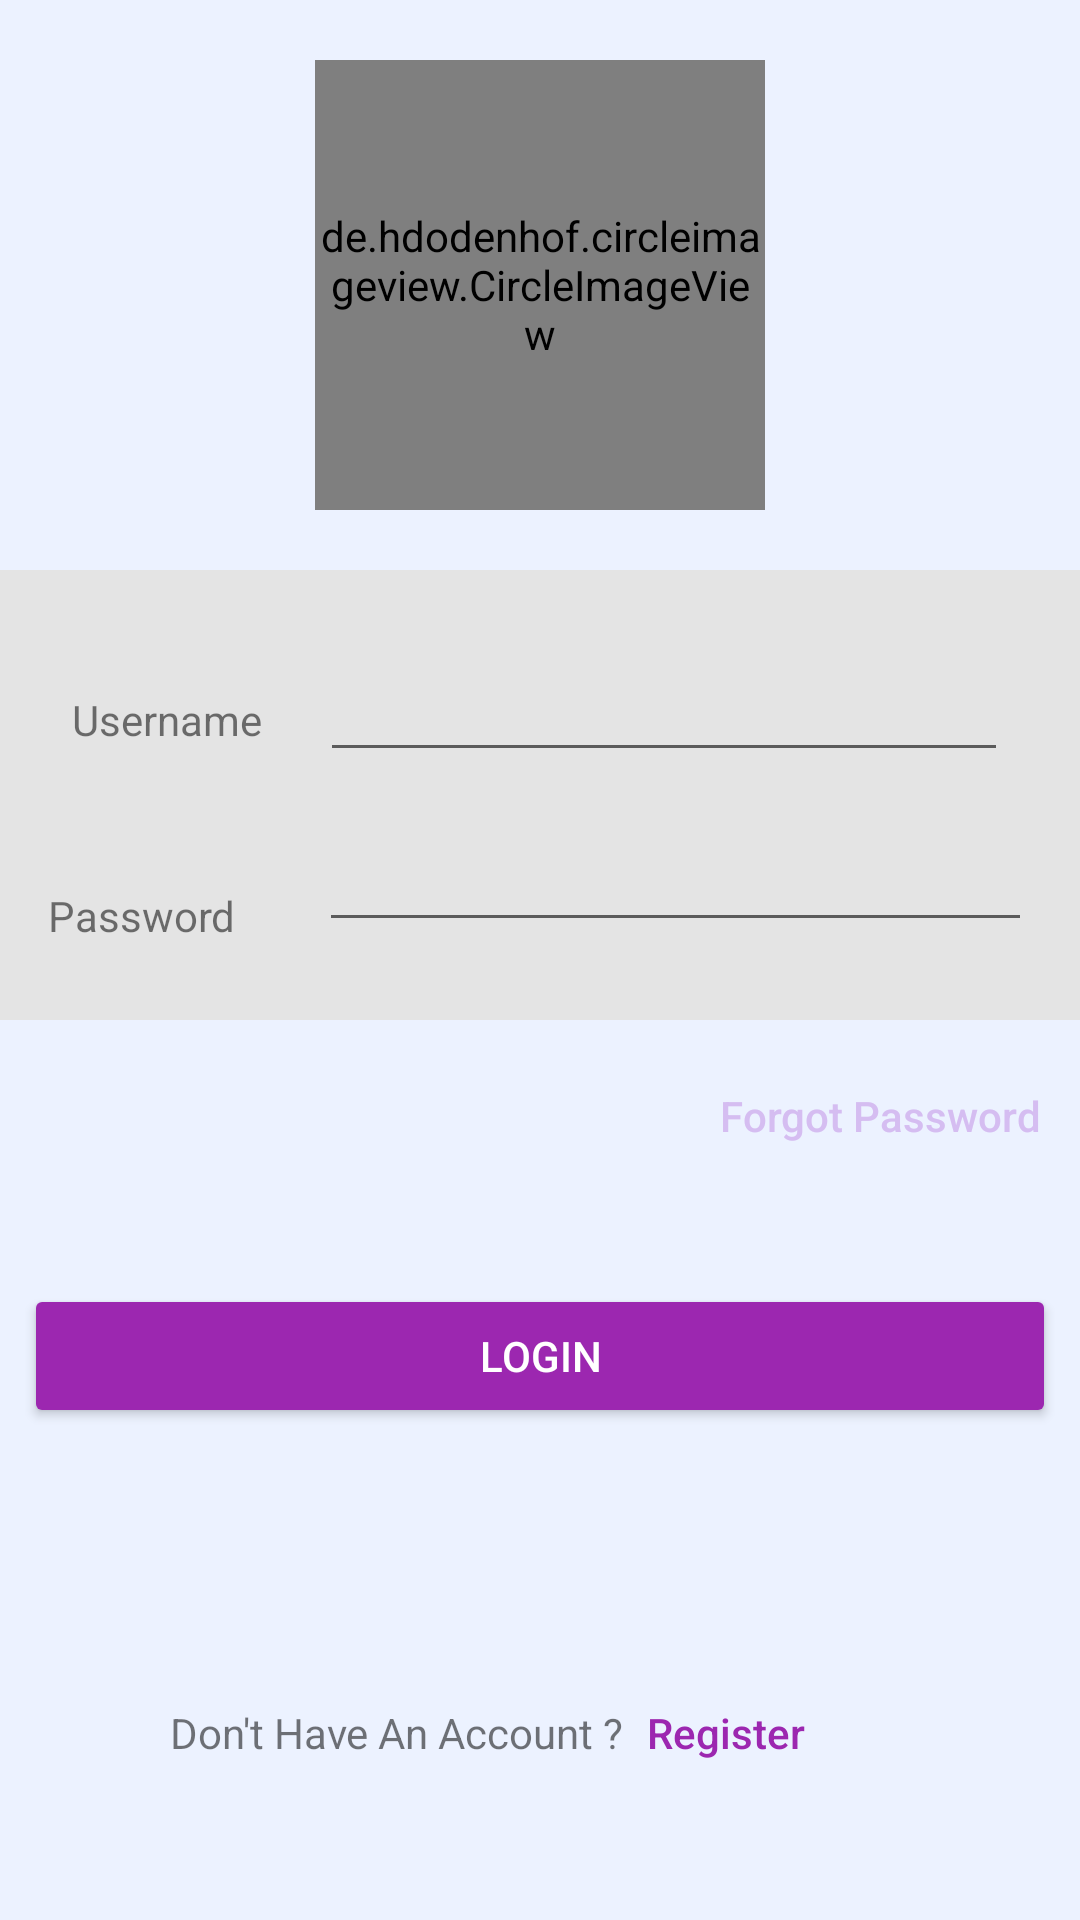

Layout XML and referenced resources for this Android screen:
<!-- AndroidManifest.xml: application theme Theme.example -->
<!-- res/layout/activity_login.xml -->
<?xml version="1.0" encoding="utf-8"?>
<androidx.constraintlayout.widget.ConstraintLayout xmlns:android="http://schemas.android.com/apk/res/android"
    xmlns:app="http://schemas.android.com/apk/res-auto"
    xmlns:tools="http://schemas.android.com/tools"
    android:id="@+id/constrain"
    android:layout_width="match_parent"
    android:layout_height="match_parent"
    android:background="@color/white"
    android:backgroundTint="#ECF2FF"
    tools:context=".ActivityLogin">

    <LinearLayout
        android:id="@+id/linearLayout4"
        android:layout_width="match_parent"
        android:layout_height="wrap_content"
        android:gravity="center"
        android:orientation="vertical"
        app:layout_constraintEnd_toEndOf="parent"
        app:layout_constraintStart_toStartOf="parent"
        app:layout_constraintTop_toTopOf="parent">

        <de.hdodenhof.circleimageview.CircleImageView
            android:id="@+id/circleImageView"
            android:layout_width="150dp"
            android:layout_height="150dp"
            android:layout_margin="20dp"
            android:src="@drawable/fotoo" />
    </LinearLayout>

    <Button
        android:id="@+id/btForgot"
        android:layout_width="wrap_content"
        android:layout_height="wrap_content"
        android:layout_marginTop="8dp"
        android:layout_marginEnd="8dp"
        android:background="@android:color/transparent"
        android:padding="5dp"
        android:text="Forgot Password"
        android:textAllCaps="false"
        android:textColor="#D5BDF1"
        app:layout_constraintEnd_toEndOf="parent"
        app:layout_constraintTop_toBottomOf="@+id/boxContent" />

    <Button
        android:id="@+id/btLogin"
        android:layout_width="0dp"
        android:layout_height="wrap_content"
        android:layout_marginStart="8dp"
        android:layout_marginTop="32dp"
        android:layout_marginEnd="8dp"
        android:backgroundTint="#9C27B0"
        android:text="Login"
        android:onClick="openInputActivity"
        android:textColor="@color/white"
        app:layout_constraintEnd_toEndOf="parent"
        app:layout_constraintStart_toStartOf="parent"
        app:layout_constraintTop_toBottomOf="@+id/btForgot" />

    <LinearLayout
        android:id="@+id/boxQuestion"
        android:layout_width="match_parent"
        android:layout_height="wrap_content"
        android:layout_marginBottom="24dp"
        android:orientation="horizontal"
        app:layout_constraintBottom_toBottomOf="parent"
        tools:layout_editor_absoluteX="-8dp">

        <TextView
            android:id="@+id/textView3"
            android:layout_width="wrap_content"
            android:layout_height="wrap_content"
            android:layout_weight="1"
            android:gravity="right"
            android:text="Don't Have An Account ?"


            />

        <Button
            android:id="@+id/edRegister"
            android:layout_width="wrap_content"
            android:layout_height="wrap_content"
            android:layout_marginLeft="8dp"
            android:layout_weight="1"
            android:background="@android:color/transparent"
            android:gravity="left"
            android:text="Register"
            android:textAllCaps="false"
            android:textColor="#9C27B0" />
    </LinearLayout>

    <LinearLayout
        android:id="@+id/boxContent"
        android:layout_width="match_parent"
        android:layout_height="150dp"
        android:background="#E4E4E4"
        android:orientation="vertical"
        app:layout_constraintEnd_toEndOf="parent"
        app:layout_constraintStart_toStartOf="parent"
        app:layout_constraintTop_toBottomOf="@+id/linearLayout4">

        <LinearLayout
            android:id="@+id/boxInputLink"
            android:layout_width="match_parent"
            android:layout_height="wrap_content"
            android:layout_marginStart="8dp"
            android:layout_marginLeft="8dp"
            android:layout_marginTop="18dp"
            android:layout_marginEnd="8dp"
            android:layout_marginRight="8dp"
            android:orientation="horizontal"
            android:padding="8dp">

            <TextView
                android:id="@+id/textView"
                android:layout_width="wrap_content"
                android:layout_height="wrap_content"
                android:layout_marginLeft="8dp"
                android:layout_weight="1"
                android:text="Username" />

            <EditText
                android:id="@+id/edUsername"
                android:layout_width="wrap_content"
                android:layout_height="wrap_content"
                android:layout_marginRight="8dp"
                android:layout_weight="1"
                android:ems="10"
                android:inputType="textPersonName" />
        </LinearLayout>

        <LinearLayout
            android:id="@+id/boxPassword"
            android:layout_width="match_parent"
            android:layout_height="wrap_content"
            android:layout_marginStart="8dp"
            android:layout_marginLeft="8dp"
            android:layout_marginTop="8dp"
            android:layout_marginEnd="8dp"
            android:layout_marginRight="8dp"
            android:layout_marginBottom="18dp"
            android:orientation="horizontal"
            android:padding="8dp">

            <TextView
                android:id="@+id/textView2"
                android:layout_width="wrap_content"
                android:layout_height="wrap_content"
                android:layout_weight="1"
                android:text="Password" />

            <EditText
                android:id="@+id/edPassword"
                android:layout_width="wrap_content"
                android:layout_height="wrap_content"
                android:layout_weight="1"
                android:ems="10"
                android:inputType="textPassword" />
        </LinearLayout>
    </LinearLayout>

</androidx.constraintlayout.widget.ConstraintLayout>
<!-- resources referenced by this layout -->
<resources>
  <style name="Theme.example" parent="Theme.MaterialComponents.DayNight.DarkActionBar">
          
          <item name="colorPrimary">@color/purple_500</item>
          <item name="colorPrimaryVariant">@color/purple_700</item>
          <item name="colorOnPrimary">@color/white</item>
          
          <item name="colorSecondary">@color/teal_200</item>
          <item name="colorSecondaryVariant">@color/teal_700</item>
          <item name="colorOnSecondary">@color/black</item>
          
          <item name="android:statusBarColor" tools:targetApi="21">?attr/colorPrimaryVariant</item>
          
      </style>
  <!-- not gathered from this repository: default colours our renderer supplied (Android Studio template values) -->
  <color name="purple_500">#FF6200EE</color>
  <color name="purple_700">#FF3700B3</color>
  <color name="teal_200">#FF03DAC5</color>
  <color name="teal_700">#FF018786</color>
  <color name="black">#FF000000</color>
  <color name="white">#FFFFFFFF</color>
</resources>
